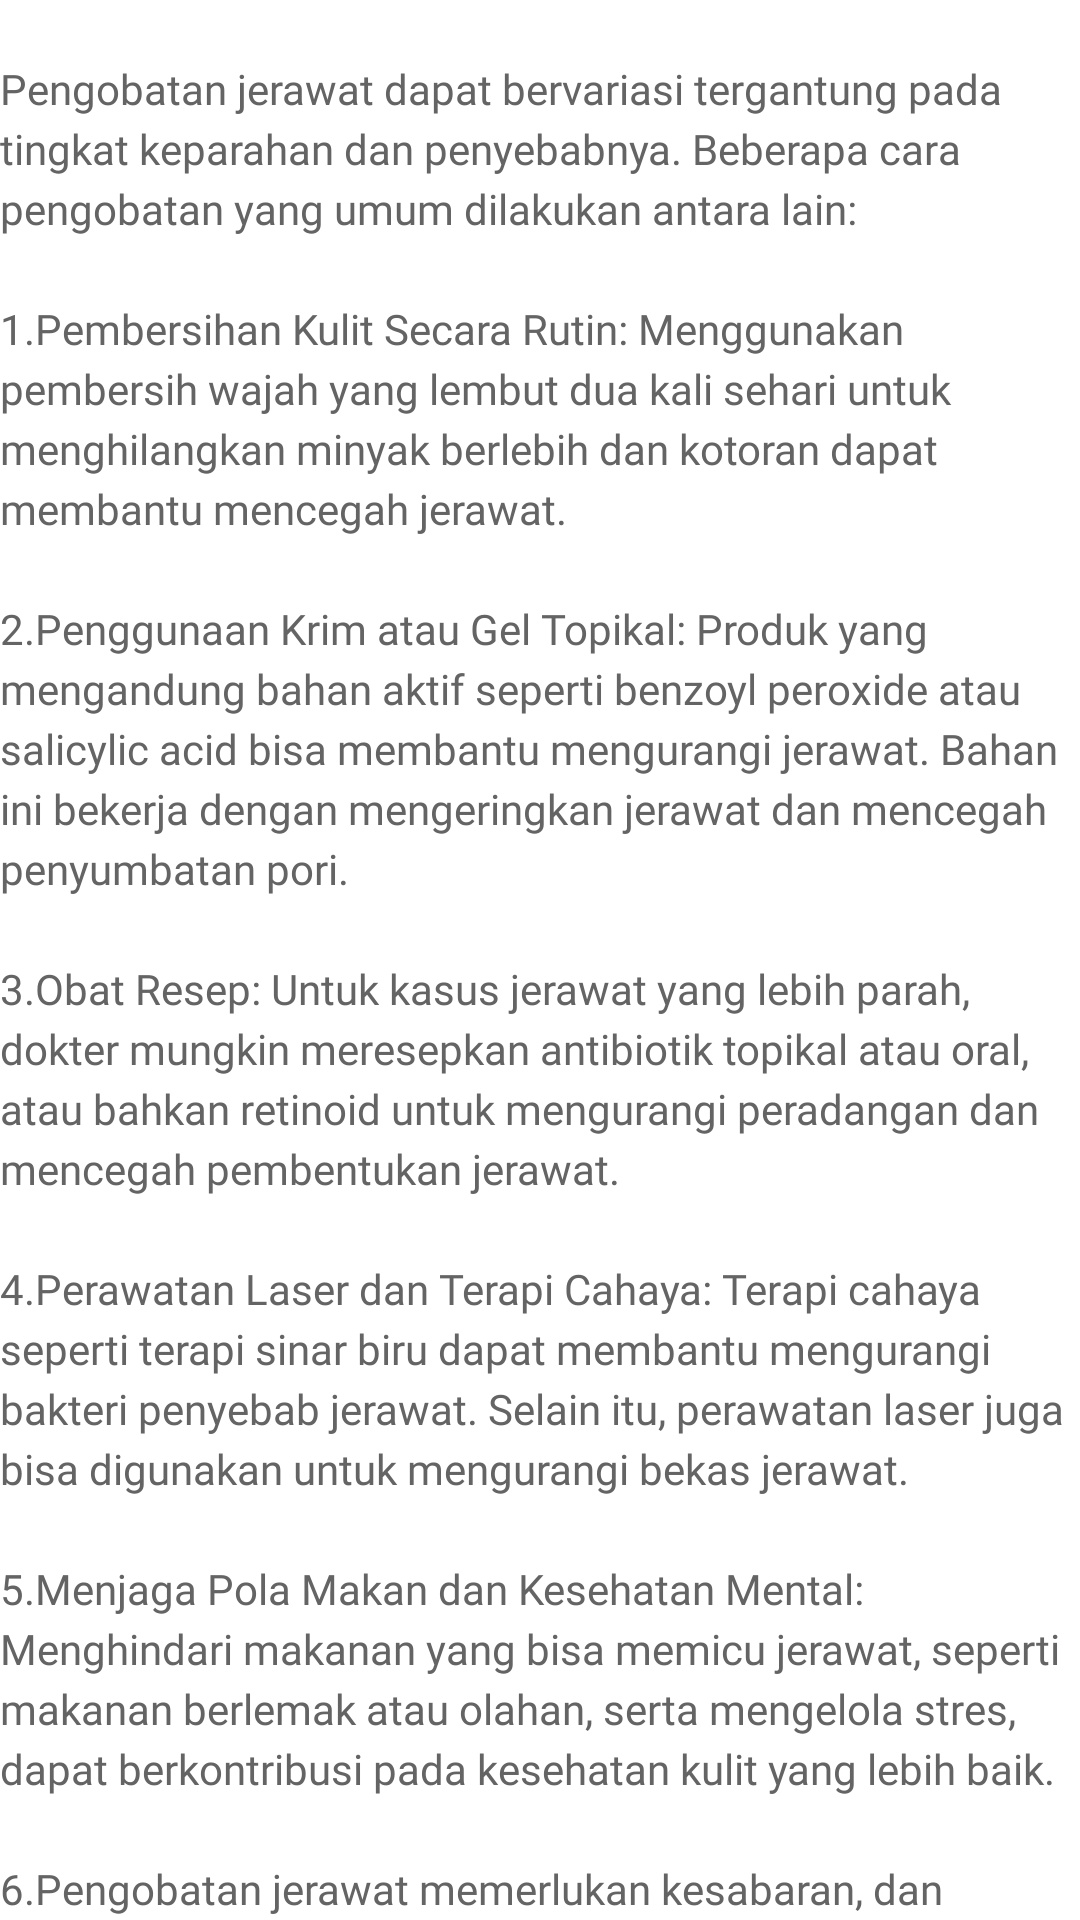

Write the Android layout XML for this screen, with the resource values it uses.
<!-- AndroidManifest.xml: application theme Theme.SkinLensCare -->
<!-- res/layout/fragment_pengobatan.xml -->
<?xml version="1.0" encoding="utf-8"?>
<ScrollView xmlns:android="http://schemas.android.com/apk/res/android"
    android:layout_width="match_parent"
    android:scrollbars="none"
    android:paddingTop="20dp"
    android:layout_height="match_parent">

    <TextView

        android:id="@+id/tvPengobatanContent"
        android:layout_width="match_parent"
        android:layout_height="wrap_content"
        android:text="@string/pengobatan_diagnosa"
        android:textColor="#646464"
        android:fontFamily="@font/sofia_pro_reguler"
        android:lineHeight="20sp"
        android:textSize="14sp" />
</ScrollView>
<!-- resources referenced by this layout -->
<resources>
  <string name="pengobatan_diagnosa">Pengobatan jerawat dapat bervariasi tergantung pada tingkat keparahan dan penyebabnya. Beberapa cara pengobatan yang umum dilakukan antara lain:\n\n1.Pembersihan Kulit Secara Rutin: Menggunakan pembersih wajah yang lembut dua kali sehari untuk menghilangkan minyak berlebih dan kotoran dapat membantu mencegah jerawat.\n\n2.Penggunaan Krim atau Gel Topikal: Produk yang mengandung bahan aktif seperti benzoyl peroxide atau salicylic acid bisa membantu mengurangi jerawat. Bahan ini bekerja dengan mengeringkan jerawat dan mencegah penyumbatan pori.\n\n3.Obat Resep: Untuk kasus jerawat yang lebih parah, dokter mungkin meresepkan antibiotik topikal atau oral, atau bahkan retinoid untuk mengurangi peradangan dan mencegah pembentukan jerawat.\n\n4.Perawatan Laser dan Terapi Cahaya: Terapi cahaya seperti terapi sinar biru dapat membantu mengurangi bakteri penyebab jerawat. Selain itu, perawatan laser juga bisa digunakan untuk mengurangi bekas jerawat.\n\n5.Menjaga Pola Makan dan Kesehatan Mental: Menghindari makanan yang bisa memicu jerawat, seperti makanan berlemak atau olahan, serta mengelola stres, dapat berkontribusi pada kesehatan kulit yang lebih baik.\n\n6.Pengobatan jerawat memerlukan kesabaran, dan hasilnya biasanya baru terlihat setelah beberapa minggu atau bulan. Sebaiknya konsultasikan dengan dokter kulit jika jerawat tidak kunjung membaik atau jika muncul bekas jerawat yang mengganggu.</string>
  <style name="Theme.SkinLensCare" parent="Theme.MaterialComponents.DayNight.NoActionBar">
          
  
  
          <item name="colorOnSecondary">@color/black</item>
          
          <item name="android:statusBarColor">#377767</item>
          
      </style>
  <color name="black">#FF000000</color>
</resources>
